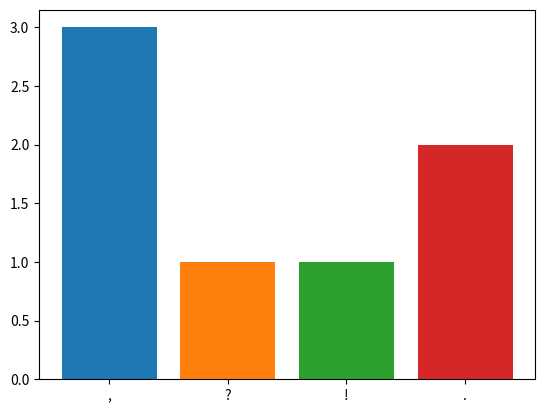

Reproduce this figure in Python.
import numpy as np
import matplotlib.pyplot as plt
import pylab

name = str("Київ! Це те велике місто, куди він їде учитись і жити. Це те нове, що він мусить у нього ввійти, щоб осягнути свою здавна викохувану мрію. Невже Київ справді близько?")
def count_sign():
    symbols=[",", '?', '!', '.', ]
    for i in range(0, len(symbols)):
        xdata=[symbols[i]]
        ydata=[name.count(symbols[i])]
        pylab.bar(xdata, ydata)

    pylab.show()
count_sign()